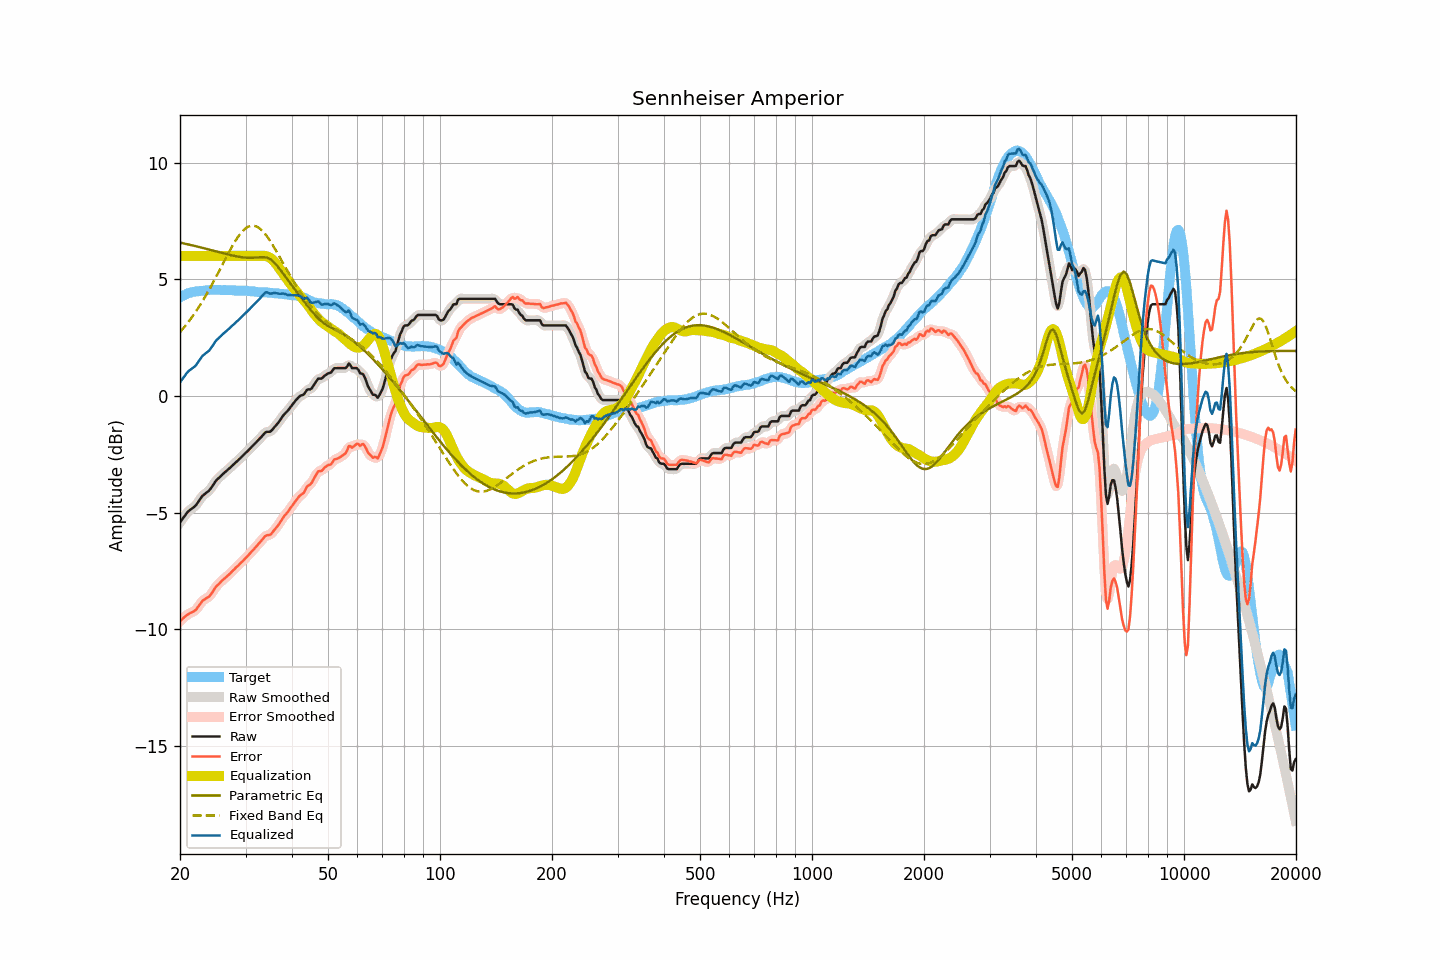

Values plotted in this chart, from the file beside it:
frequency, raw, smoothed, error, error_smoothed, equalization, parametric_eq, fixed_band_eq, equalized_raw, equalized_smoothed, target
20.00, -5.42, -5.43, -9.65, -9.65, 6.00, 6.57, 2.73, 0.58, 0.57, 4.23
20.20, -5.33, -5.32, -9.60, -9.59, 6.00, 6.56, 2.81, 0.67, 0.68, 4.27
20.40, -5.23, -5.23, -9.53, -9.53, 6.00, 6.54, 2.89, 0.77, 0.77, 4.30
20.61, -5.14, -5.13, -9.47, -9.47, 6.00, 6.53, 2.98, 0.86, 0.87, 4.33
20.81, -5.04, -5.04, -9.41, -9.41, 6.00, 6.51, 3.06, 0.96, 0.96, 4.37
21.02, -4.96, -4.96, -9.37, -9.36, 6.00, 6.50, 3.15, 1.04, 1.04, 4.41
21.23, -4.90, -4.90, -9.32, -9.32, 6.00, 6.48, 3.24, 1.10, 1.10, 4.42
21.44, -4.85, -4.85, -9.28, -9.29, 6.00, 6.46, 3.33, 1.15, 1.15, 4.44
21.66, -4.80, -4.80, -9.26, -9.25, 6.00, 6.45, 3.43, 1.20, 1.20, 4.46
21.87, -4.75, -4.74, -9.21, -9.21, 6.00, 6.43, 3.53, 1.25, 1.26, 4.47
22.09, -4.68, -4.67, -9.16, -9.15, 6.00, 6.41, 3.63, 1.32, 1.33, 4.48
22.31, -4.58, -4.58, -9.06, -9.07, 6.00, 6.40, 3.73, 1.42, 1.42, 4.48
22.54, -4.48, -4.48, -8.97, -8.97, 6.00, 6.38, 3.84, 1.52, 1.52, 4.49
22.76, -4.38, -4.38, -8.88, -8.88, 6.00, 6.36, 3.95, 1.62, 1.62, 4.50
22.99, -4.28, -4.29, -8.78, -8.80, 6.00, 6.35, 4.06, 1.72, 1.71, 4.50
23.22, -4.23, -4.22, -8.74, -8.73, 6.00, 6.33, 4.18, 1.77, 1.78, 4.51
23.45, -4.17, -4.17, -8.69, -8.69, 6.00, 6.31, 4.29, 1.83, 1.83, 4.52
23.69, -4.12, -4.12, -8.65, -8.65, 6.00, 6.29, 4.41, 1.88, 1.88, 4.53
23.92, -4.07, -4.06, -8.61, -8.60, 6.00, 6.27, 4.54, 1.93, 1.94, 4.54
24.16, -3.98, -3.98, -8.53, -8.53, 6.00, 6.26, 4.66, 2.02, 2.02, 4.55
24.40, -3.88, -3.88, -8.43, -8.43, 6.00, 6.24, 4.79, 2.12, 2.12, 4.56
24.65, -3.78, -3.77, -8.33, -8.32, 6.00, 6.22, 4.92, 2.22, 2.23, 4.55
24.89, -3.67, -3.68, -8.21, -8.22, 6.00, 6.20, 5.05, 2.33, 2.32, 4.55
25.14, -3.59, -3.59, -8.13, -8.14, 6.00, 6.18, 5.18, 2.41, 2.41, 4.54
25.39, -3.53, -3.52, -8.07, -8.06, 6.00, 6.17, 5.31, 2.47, 2.48, 4.54
25.65, -3.46, -3.46, -8.00, -8.00, 6.00, 6.15, 5.44, 2.54, 2.54, 4.54
25.91, -3.39, -3.39, -7.92, -7.93, 6.00, 6.13, 5.58, 2.61, 2.61, 4.53
26.16, -3.33, -3.33, -7.87, -7.87, 6.00, 6.11, 5.71, 2.67, 2.67, 4.54
26.43, -3.27, -3.27, -7.81, -7.81, 6.00, 6.09, 5.85, 2.73, 2.73, 4.54
26.69, -3.21, -3.21, -7.75, -7.75, 6.00, 6.08, 5.98, 2.79, 2.79, 4.54
26.96, -3.15, -3.15, -7.69, -7.69, 6.00, 6.06, 6.11, 2.85, 2.85, 4.54
27.23, -3.09, -3.09, -7.63, -7.62, 6.00, 6.04, 6.24, 2.91, 2.91, 4.53
27.50, -3.02, -3.02, -7.55, -7.55, 6.00, 6.03, 6.36, 2.98, 2.98, 4.53
27.77, -2.96, -2.96, -7.48, -7.48, 6.00, 6.01, 6.48, 3.04, 3.04, 4.52
28.05, -2.90, -2.90, -7.42, -7.41, 6.00, 6.00, 6.60, 3.10, 3.10, 4.52
28.33, -2.83, -2.83, -7.34, -7.35, 6.00, 5.98, 6.70, 3.17, 3.17, 4.51
28.62, -2.77, -2.77, -7.29, -7.28, 6.00, 5.97, 6.81, 3.23, 3.23, 4.52
28.90, -2.70, -2.70, -7.22, -7.21, 6.00, 5.96, 6.90, 3.30, 3.30, 4.52
29.19, -2.64, -2.64, -7.14, -7.15, 6.00, 5.95, 6.99, 3.36, 3.36, 4.50
29.48, -2.57, -2.57, -7.08, -7.08, 6.00, 5.94, 7.06, 3.43, 3.43, 4.51
29.78, -2.50, -2.50, -7.01, -7.01, 6.00, 5.93, 7.13, 3.50, 3.50, 4.51
30.08, -2.43, -2.43, -6.94, -6.94, 6.00, 5.93, 7.19, 3.57, 3.57, 4.51
30.38, -2.37, -2.37, -6.87, -6.87, 6.00, 5.92, 7.24, 3.63, 3.63, 4.50
30.68, -2.30, -2.30, -6.79, -6.79, 6.00, 5.92, 7.27, 3.70, 3.70, 4.50
30.99, -2.23, -2.23, -6.71, -6.72, 6.00, 5.92, 7.29, 3.77, 3.77, 4.48
31.30, -2.16, -2.16, -6.64, -6.64, 6.00, 5.92, 7.29, 3.84, 3.84, 4.48
31.61, -2.09, -2.09, -6.57, -6.56, 6.00, 5.92, 7.29, 3.91, 3.91, 4.48
31.93, -2.02, -2.02, -6.49, -6.49, 6.00, 5.93, 7.27, 3.98, 3.98, 4.47
32.24, -1.95, -1.95, -6.40, -6.41, 6.00, 5.94, 7.25, 4.05, 4.05, 4.45
32.57, -1.88, -1.88, -6.33, -6.33, 6.00, 5.94, 7.20, 4.12, 4.12, 4.45
32.89, -1.81, -1.81, -6.26, -6.25, 6.01, 5.95, 7.16, 4.20, 4.20, 4.45
33.22, -1.73, -1.72, -6.18, -6.17, 6.01, 5.95, 7.09, 4.28, 4.28, 4.45
33.55, -1.65, -1.64, -6.09, -6.09, 6.01, 5.95, 7.02, 4.36, 4.36, 4.44
33.89, -1.57, -1.58, -6.01, -6.02, 6.00, 5.94, 6.94, 4.43, 4.42, 4.44
34.23, -1.54, -1.55, -5.98, -5.99, 5.98, 5.93, 6.85, 4.44, 4.43, 4.44
34.57, -1.54, -1.54, -5.96, -5.97, 5.96, 5.90, 6.75, 4.42, 4.42, 4.42
34.92, -1.54, -1.52, -5.96, -5.94, 5.92, 5.86, 6.65, 4.38, 4.40, 4.42
35.27, -1.48, -1.48, -5.90, -5.89, 5.87, 5.81, 6.54, 4.39, 4.39, 4.42
35.62, -1.40, -1.41, -5.80, -5.81, 5.80, 5.76, 6.43, 4.41, 4.40, 4.40
35.97, -1.32, -1.32, -5.72, -5.72, 5.73, 5.69, 6.31, 4.41, 4.41, 4.40
... 635 more rows
